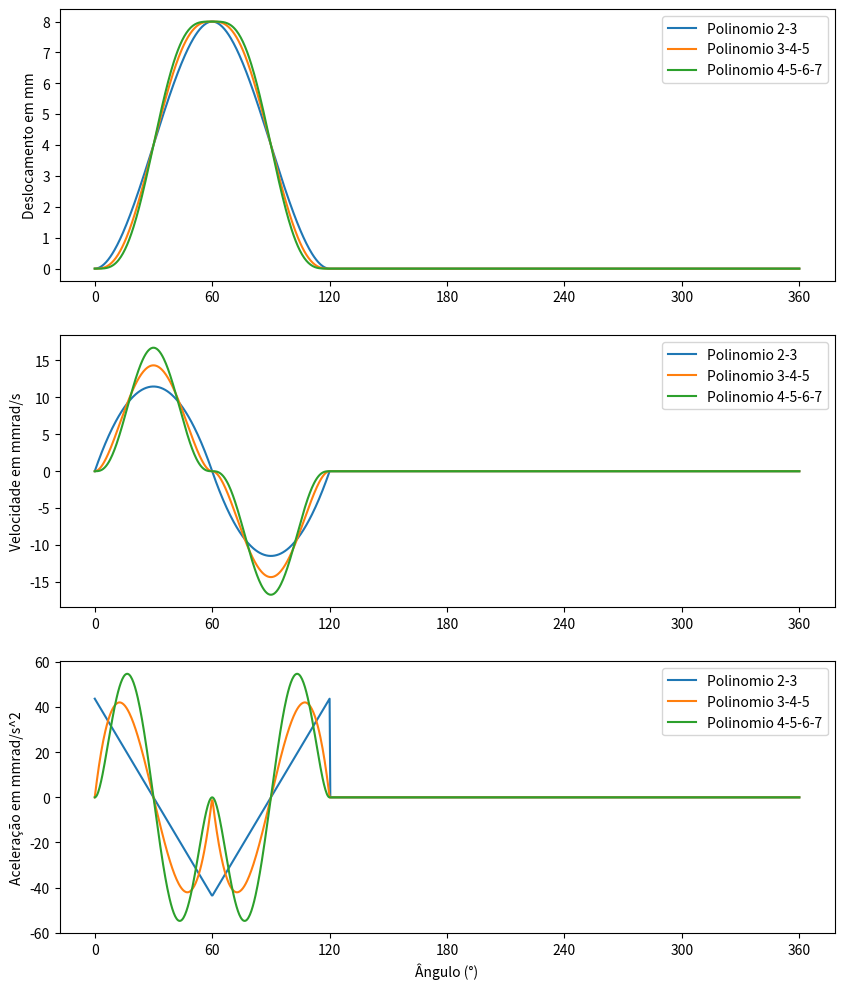
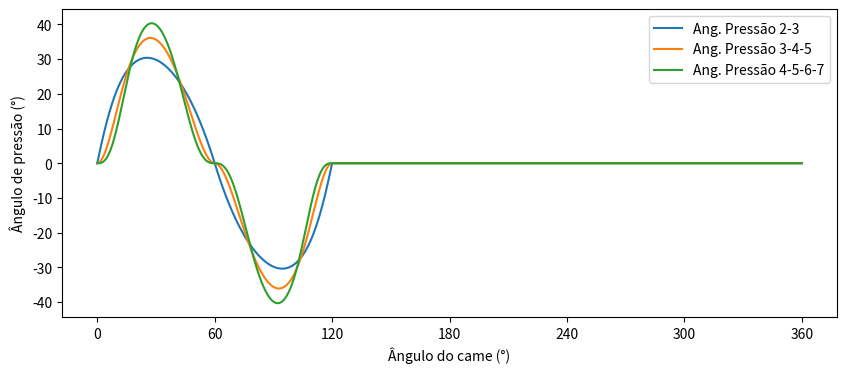

Here is the Python script that generated these plots, in order:
import numpy as np
import matplotlib.pyplot as plt
import math

beta = np.pi / 3
h = 8


def desloc_23(theta1):
    if 0 <= theta1 <= beta:
        eq = theta1 / beta
    elif beta < theta1 <= 2 * beta:
        eq = (2 * beta - theta1) / beta
    else:
        eq = 0
    x = h * ((3 * eq**2) - (2 * eq**3))
    return x


def veloc_23(theta1):
    if 0 <= theta1 <= beta:
        eq = theta1 / beta
    elif beta < theta1 <= (2 * beta):
        eq = (2 * beta - theta1) / beta
    else:
        eq = 0
    x = (h / beta) * ((6 * eq) - (6 * eq**2))
    if beta < theta1 <= (2 * beta):
        x = -x
    return x


def aceler_23(theta1):
    if 0 <= theta1 <= beta:
        eq = theta1 / beta
        x = (h / (beta**2)) * (6 - (12 * eq))
    elif beta < theta1 <= (2 * beta):
        eq = (2 * beta - theta1) / beta
        x = (h / (beta**2)) * (6 - (12 * eq))
    else:
        eq = 0
        x = 0

    return x


def desloc_345(theta1):
    if 0 <= theta1 <= (beta):
        eq = theta1 / (beta)
    elif (beta) < theta1 <= (2 * beta):
        eq = (2 * beta - theta1) / (beta)
    else:
        eq = 0
    x = h * ((10 * eq**3) - (15 * eq**4) + (6 * eq**5))
    return x


def veloc_345(theta1):
    if 0 <= theta1 <= beta:
        eq = theta1 / beta
    elif beta < theta1 <= (2 * beta):
        eq = (2 * beta - theta1) / beta
    else:
        eq = 0
    x = (h / beta) * ((30 * eq**2) - (60 * eq**3) + (30 * eq**4))
    if beta < theta1 <= (2 * beta):
        x = -x
    return x


def veloc_23(theta1):
    if 0 <= theta1 <= beta:
        eq = theta1 / beta
    elif beta < theta1 <= (2 * beta):
        eq = (2 * beta - theta1) / beta
    else:
        eq = 0
    x = (h / beta) * ((6 * eq) - (6 * eq**2))
    if beta < theta1 <= (2 * beta):
        x = -x
    return x


def aceler_345(theta1):
    if 0 <= theta1 <= beta:
        eq = theta1 / beta
        x = (h / (beta**2)) * ((60 * eq) - (180 * eq**2) + (120 * eq**3))
    elif beta < theta1 <= (2 * beta):
        eq = (2 * beta - theta1) / beta
        x = (h / (beta**2)) * ((60 * eq) - (180 * eq**2) + (120 * eq**3))
    else:
        eq = 0
        x = 0

    return x


def desloc_4567(theta1):
    if 0 <= theta1 <= (beta):
        eq = theta1 / (beta)
    elif (beta) < theta1 <= (2 * beta):
        eq = (2 * beta - theta1) / (beta)
    else:
        eq = 0
    x = h * ((35 * eq**4) - (84 * eq**5) + (70 * eq**6) - (20 * eq**7))
    return x


def veloc_4567(theta1):
    if 0 <= theta1 <= beta:
        eq = theta1 / beta
    elif beta < theta1 <= (2 * beta):
        eq = (2 * beta - theta1) / beta
    else:
        eq = 0
    x = (h / beta) * (
        (140 * eq**3) - (420 * eq**4) + (420 * eq**5) - (140 * eq**6)
    )
    if beta < theta1 <= (2 * beta):
        x = -x
    return x


def aceler_4567(theta1):
    if 0 <= theta1 <= beta:
        eq = theta1 / beta
        x = (h / (beta**2)) * (
            (420 * eq**2) - (1680 * eq**3) + (2100 * eq**4) - (840 * eq**5)
        )
    elif beta < theta1 <= (2 * beta):
        eq = (2 * beta - theta1) / beta
        x = (h / (beta**2)) * (
            (420 * eq**2) - (1680 * eq**3) + (2100 * eq**4) - (840 * eq**5)
        )
    else:
        eq = 0
        x = 0

    return x


def ang_23(theta1):
    if 0 <= theta1 <= beta:
        x = math.atan(veloc_23(theta1) / (desloc_23(theta1) + 16))
    elif beta < theta1 <= (2 * beta):
        x = math.atan(veloc_23(theta1) / (desloc_23(theta1) + 16))
    else:
        x = math.atan(veloc_23(theta1) / (desloc_23(theta1) + 16))
    return x


def ang_345(theta1):
    x = math.atan(veloc_345(theta1) / (desloc_345(theta1) + 16))
    return x


def ang_4567(theta1):
    x = math.atan(veloc_4567(theta1) / (desloc_4567(theta1) + 16))
    return x


deslocamento_23 = []
velocidade_23 = []
aceleracao_23 = []
ang_pressao_23 = []

deslocamento_345 = []
velocidade_345 = []
aceleracao_345 = []
ang_pressao_345 = []

deslocamento_4567 = []
velocidade_4567 = []
aceleracao_4567 = []
ang_pressao_4567 = []

# Valores de theta
theta_values = np.linspace(0, 2 * np.pi, 1000)

for theta in theta_values:
    deslocamento_23.append(desloc_23(theta))
    velocidade_23.append(veloc_23(theta))
    aceleracao_23.append(aceler_23(theta))
    ang_pressao_23.append(np.degrees(ang_23(theta)))

    deslocamento_345.append(desloc_345(theta))
    velocidade_345.append(veloc_345(theta))
    aceleracao_345.append(aceler_345(theta))
    ang_pressao_345.append(np.degrees(ang_345(theta)))

    deslocamento_4567.append(desloc_4567(theta))
    velocidade_4567.append(veloc_4567(theta))
    aceleracao_4567.append(aceler_4567(theta))
    ang_pressao_4567.append(np.degrees(ang_4567(theta)))
# End for

# Plotagem
fig, axs = plt.subplots(3, 1, figsize=(10, 12), sharex=False)

axs[0].plot(np.degrees(theta_values), deslocamento_23, label="Polinomio 2-3")
axs[0].plot(np.degrees(theta_values), deslocamento_345, label="Polinomio 3-4-5")
axs[0].plot(np.degrees(theta_values), deslocamento_4567, label="Polinomio 4-5-6-7")
axs[0].set_ylabel("Deslocamento em mm")
axs[0].legend()

axs[1].plot(np.degrees(theta_values), velocidade_23, label="Polinomio 2-3")
axs[1].plot(np.degrees(theta_values), velocidade_345, label="Polinomio 3-4-5")
axs[1].plot(np.degrees(theta_values), velocidade_4567, label="Polinomio 4-5-6-7")
axs[1].set_ylabel("Velocidade em mmrad/s")
axs[1].legend()

axs[2].plot(np.degrees(theta_values), aceleracao_23, label="Polinomio 2-3")
axs[2].plot(np.degrees(theta_values), aceleracao_345, label="Polinomio 3-4-5")
axs[2].plot(np.degrees(theta_values), aceleracao_4567, label="Polinomio 4-5-6-7")
axs[2].set_ylabel("Aceleração em mmrad/s^2")
axs[2].set_xlabel("Ângulo (°)")
axs[2].legend()

# Adiciona os rótulos no eixo x para todos os subplots
for ax in axs:
    ax.set_xticks(
        np.degrees(np.linspace(0, 2 * np.pi, 7))
    )  # Define os marcadores nos ângulos desejados

plt.show()

fig_x, ax_x = plt.subplots(figsize=(10, 4))

ax_x.plot(np.degrees(theta_values), ang_pressao_23, label="Ang. Pressão 2-3")
ax_x.plot(np.degrees(theta_values), ang_pressao_345, label="Ang. Pressão 3-4-5")
ax_x.plot(np.degrees(theta_values), ang_pressao_4567, label="Ang. Pressão 4-5-6-7")
ax_x.set_ylabel("Ângulo de pressão (°)")
ax_x.set_xlabel("Ângulo do came (°)")
ax_x.legend()

# Adicionar marcadores nos ângulos desejados
ax_x.set_xticks(np.degrees(np.linspace(0, 2 * np.pi, 7)))

# Mostrar a nova figura com o gráfico do vetor x
plt.show()
